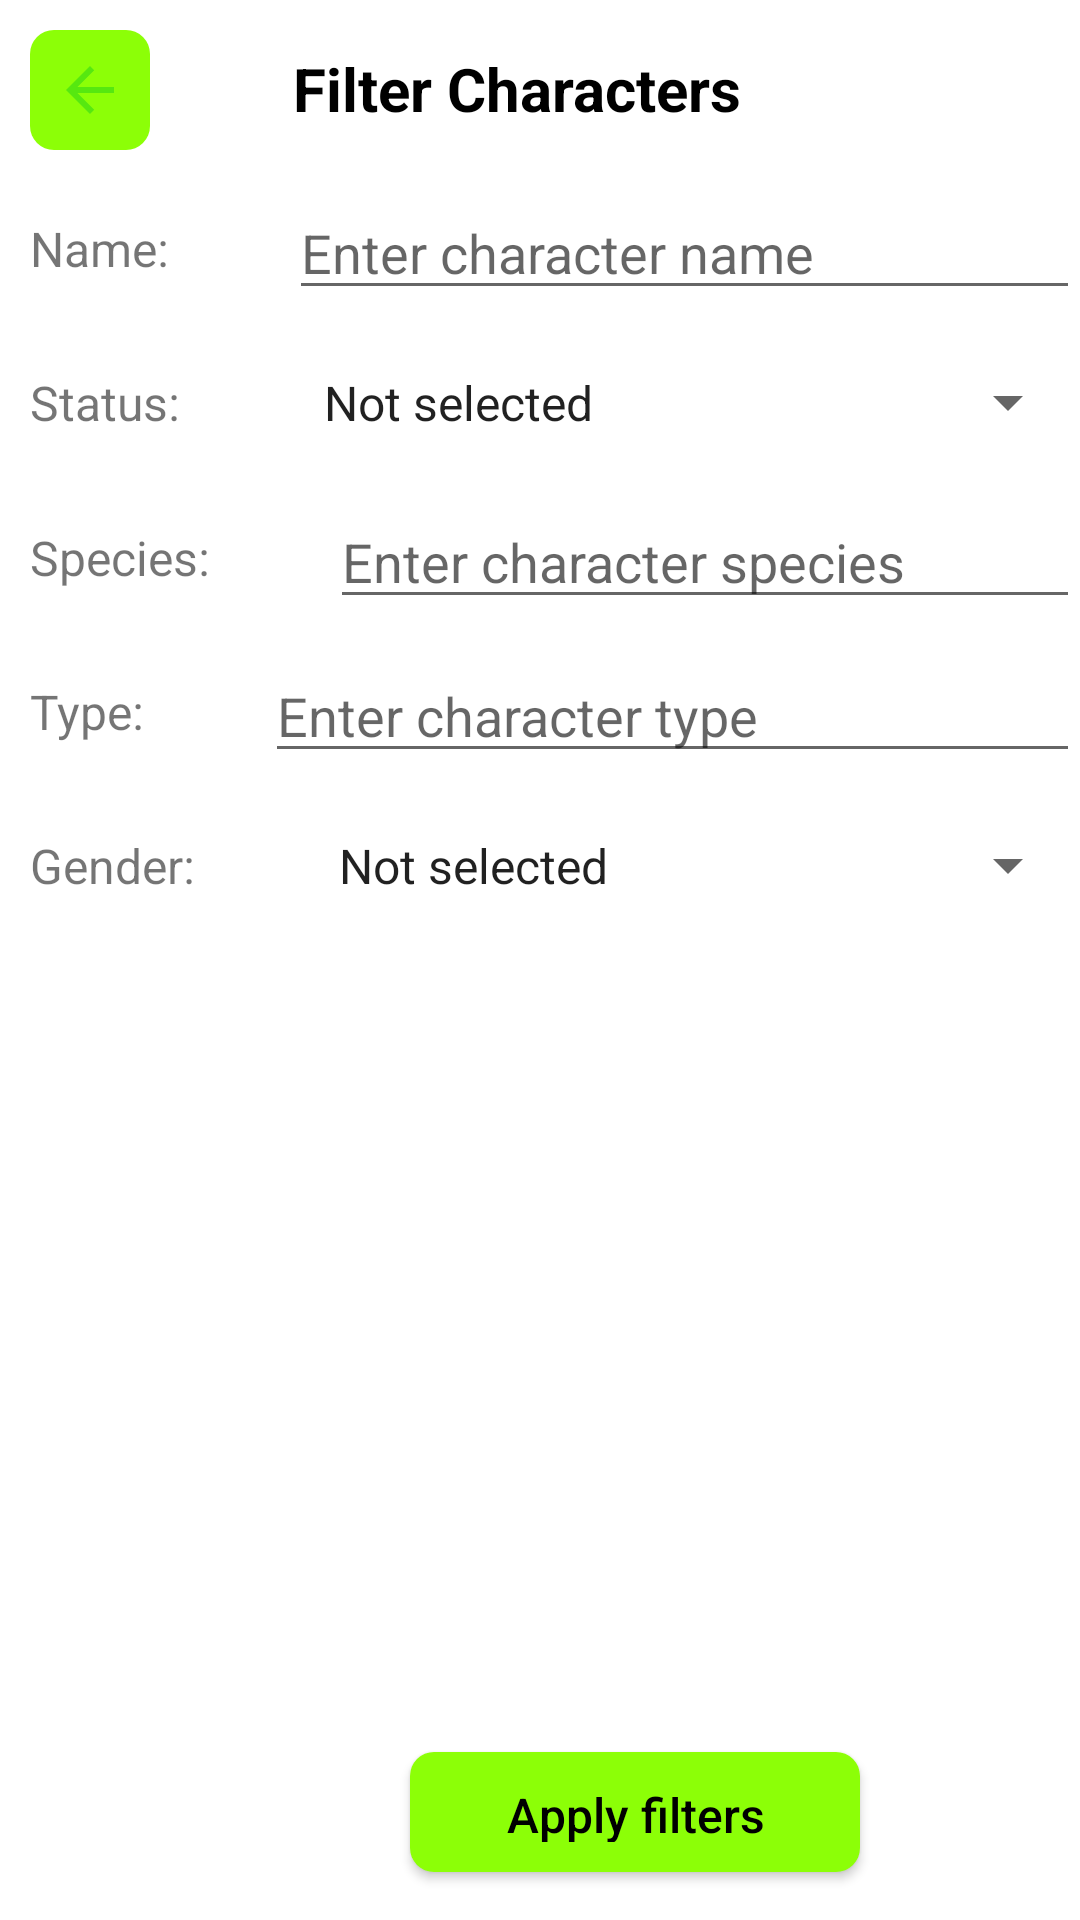

Android layout source for this screen:
<!-- AndroidManifest.xml: application theme Theme.RickAndMortyProject -->
<!-- res/layout/fragment_filter_characters.xml -->
<?xml version="1.0" encoding="utf-8"?>
<androidx.constraintlayout.widget.ConstraintLayout xmlns:android="http://schemas.android.com/apk/res/android"
    xmlns:app="http://schemas.android.com/apk/res-auto"
    xmlns:tools="http://schemas.android.com/tools"
    android:layout_width="match_parent"
    android:layout_height="match_parent">

    <ImageButton
        android:id="@+id/characters_filter_back_button"
        android:layout_width="40dp"
        android:layout_height="40dp"
        android:layout_marginStart="@dimen/app_base_margin"
        android:layout_marginTop="@dimen/app_base_margin"
        android:background="@drawable/app_rectangle_button"
        android:contentDescription="@string/button_back"
        android:src="@drawable/ic_back_arrow"
        app:layout_constraintStart_toStartOf="parent"
        app:layout_constraintTop_toTopOf="parent" />

    <TextView
        android:id="@+id/characters_filter_header"
        android:layout_width="261dp"
        android:layout_height="25dp"
        android:layout_marginHorizontal="@dimen/app_base_margin"
        android:layout_marginStart="40dp"
        android:layout_marginTop="16dp"
        android:ellipsize="end"
        android:maxLines="2"
        android:text="@string/filter_characters"
        android:textColor="@color/black"
        android:textSize="20sp"
        android:textStyle="bold"
        app:layout_constraintEnd_toEndOf="parent"
        app:layout_constraintHorizontal_bias="0.84"
        app:layout_constraintStart_toEndOf="@id/characters_filter_back_button"
        app:layout_constraintTop_toTopOf="parent" />

    <TextView
        android:id="@+id/characters_filter_name_label"
        android:layout_width="wrap_content"
        android:layout_height="wrap_content"
        android:layout_marginStart="@dimen/app_base_margin"
        android:text="@string/name"
        android:textSize="@dimen/app_base_text_size"
        app:layout_constraintBottom_toBottomOf="@id/characters_filter_name_edit_text"
        app:layout_constraintStart_toStartOf="parent"
        app:layout_constraintTop_toTopOf="@id/characters_filter_name_edit_text" />

    <EditText
        android:id="@+id/characters_filter_name_edit_text"
        android:layout_width="0dp"
        android:layout_height="wrap_content"
        android:layout_marginHorizontal="@dimen/app_base_margin"
        android:layout_marginStart="40dp"
        android:layout_marginTop="12dp"
        android:hint="@string/enter_character_name"
        android:importantForAutofill="no"
        android:inputType="textCapSentences"
        android:textColor="@color/black"
        app:layout_constraintEnd_toEndOf="parent"
        app:layout_constraintHorizontal_bias="1.0"
        app:layout_constraintStart_toEndOf="@id/characters_filter_name_label"
        app:layout_constraintTop_toBottomOf="@id/characters_filter_back_button" />

    <TextView
        android:id="@+id/characters_filter_status_label"
        android:layout_width="wrap_content"
        android:layout_height="wrap_content"
        android:layout_marginStart="@dimen/app_base_margin"
        android:text="@string/status"
        android:textSize="@dimen/app_base_text_size"
        app:layout_constraintBottom_toBottomOf="@id/characters_filter_status_spinner"
        app:layout_constraintStart_toStartOf="parent"
        app:layout_constraintTop_toTopOf="@id/characters_filter_status_spinner" />

    <Spinner
        android:id="@+id/characters_filter_status_spinner"
        android:layout_width="0dp"
        android:layout_height="wrap_content"
        android:layout_marginHorizontal="@dimen/app_base_margin"
        android:layout_marginStart="40dp"
        android:layout_marginTop="@dimen/app_base_margin"
        android:entries="@array/character_status_selection"
        android:paddingVertical="@dimen/app_base_padding"
        app:layout_constraintEnd_toEndOf="parent"
        app:layout_constraintStart_toEndOf="@id/characters_filter_status_label"
        app:layout_constraintTop_toBottomOf="@id/characters_filter_name_edit_text" />

    <TextView
        android:id="@+id/characters_filter_species_label"
        android:layout_width="wrap_content"
        android:layout_height="wrap_content"
        android:layout_marginStart="@dimen/app_base_margin"
        android:text="@string/species"
        android:textSize="@dimen/app_base_text_size"
        app:layout_constraintBottom_toBottomOf="@id/characters_filter_species_edit_text"
        app:layout_constraintStart_toStartOf="parent"
        app:layout_constraintTop_toTopOf="@id/characters_filter_species_edit_text" />

    <EditText
        android:id="@+id/characters_filter_species_edit_text"
        android:layout_width="0dp"
        android:layout_height="wrap_content"
        android:layout_marginHorizontal="@dimen/app_base_margin"
        android:layout_marginStart="40dp"
        android:layout_marginTop="@dimen/app_base_margin"
        android:hint="@string/enter_character_species"
        android:importantForAutofill="no"
        android:inputType="textCapSentences"
        android:textColor="@color/black"
        app:layout_constraintEnd_toEndOf="parent"
        app:layout_constraintStart_toEndOf="@id/characters_filter_species_label"
        app:layout_constraintTop_toBottomOf="@id/characters_filter_status_spinner" />

    <TextView
        android:id="@+id/characters_filter_type_label"
        android:layout_width="wrap_content"
        android:layout_height="wrap_content"
        android:layout_marginStart="@dimen/app_base_margin"
        android:text="@string/type"
        android:textSize="@dimen/app_base_text_size"
        app:layout_constraintBottom_toBottomOf="@id/characters_filter_type_edit_text"
        app:layout_constraintStart_toStartOf="parent"
        app:layout_constraintTop_toTopOf="@id/characters_filter_type_edit_text" />

    <EditText
        android:id="@+id/characters_filter_type_edit_text"
        android:layout_width="0dp"
        android:layout_height="wrap_content"
        android:layout_marginHorizontal="@dimen/app_base_margin"
        android:layout_marginStart="40dp"
        android:layout_marginTop="@dimen/app_base_margin"
        android:hint="@string/enter_character_type"
        android:importantForAutofill="no"
        android:inputType="textCapSentences"
        android:textColor="@color/black"
        app:layout_constraintEnd_toEndOf="parent"
        app:layout_constraintStart_toEndOf="@id/characters_filter_type_label"
        app:layout_constraintTop_toBottomOf="@id/characters_filter_species_edit_text" />

    <TextView
        android:id="@+id/characters_filter_gender_label"
        android:layout_width="wrap_content"
        android:layout_height="wrap_content"
        android:layout_marginStart="@dimen/app_base_margin"
        android:text="@string/gender"
        android:textSize="@dimen/app_base_text_size"
        app:layout_constraintBottom_toBottomOf="@id/characters_filter_gender_spinner"
        app:layout_constraintStart_toStartOf="parent"
        app:layout_constraintTop_toTopOf="@id/characters_filter_gender_spinner" />

    <Spinner
        android:id="@+id/characters_filter_gender_spinner"
        android:layout_width="0dp"
        android:layout_height="wrap_content"
        android:layout_marginHorizontal="@dimen/app_base_margin"
        android:layout_marginStart="40dp"
        android:layout_marginTop="@dimen/app_base_margin"
        android:entries="@array/character_gender_selection"
        android:paddingVertical="@dimen/app_base_padding"
        app:layout_constraintEnd_toEndOf="parent"
        app:layout_constraintStart_toEndOf="@id/characters_filter_gender_label"
        app:layout_constraintTop_toBottomOf="@id/characters_filter_type_edit_text" />

    <androidx.appcompat.widget.AppCompatButton
        android:id="@+id/characters_filter_apply_button"
        android:layout_width="150dp"
        android:layout_height="40dp"
        android:layout_marginBottom="16dp"
        android:background="@drawable/app_rectangle_button"
        android:minHeight="0dp"
        android:paddingVertical="@dimen/app_base_padding"
        android:text="@string/apply_filters"
        android:textAllCaps="false"
        android:textColor="@color/black"
        android:textSize="@dimen/app_base_text_size"
        app:layout_constraintBottom_toBottomOf="parent"
        app:layout_constraintEnd_toEndOf="parent"
        app:layout_constraintHorizontal_bias="0.651"
        app:layout_constraintStart_toStartOf="parent" />

</androidx.constraintlayout.widget.ConstraintLayout>
<!-- resources referenced by this layout -->
<resources>
  <string-array name="character_gender_selection">
          <item>Not selected</item>
          <item>Female</item>
          <item>Male</item>
          <item>Genderless</item>
          <item>Unknown</item>
      </string-array>
  <string-array name="character_status_selection">
          <item>Not selected</item>
          <item>Alive</item>
          <item>Dead</item>
          <item>Unknown</item>
      </string-array>
  <color name="black">#FF000000</color>
  <dimen name="app_base_margin">10dp</dimen>
  <dimen name="app_base_padding">10dp</dimen>
  <dimen name="app_base_text_size">16sp</dimen>
  <!-- drawable app_rectangle_button (drawable) -->
  <?xml version="1.0" encoding="utf-8"?>
  <ripple xmlns:android="http://schemas.android.com/apk/res/android"
      android:color="@color/white">
  
      <item>
          <shape android:shape="rectangle">
              <corners android:radius="8dp" />
              <solid android:color="@color/app_green" />
          </shape>
      </item>
  
  </ripple>
  <!-- drawable ic_back_arrow (drawable) -->
  <vector android:autoMirrored="true" android:height="24dp"
      android:tint="#56E810" android:viewportHeight="24"
      android:viewportWidth="24" android:width="24dp" xmlns:android="http://schemas.android.com/apk/res/android">
      <path android:fillColor="@android:color/white" android:pathData="M20,11H7.83l5.59,-5.59L12,4l-8,8 8,8 1.41,-1.41L7.83,13H20v-2z"/>
  </vector>
  <string name="apply_filters">Apply filters</string>
  <string name="button_back">Button back</string>
  <string name="enter_character_name">Enter character name</string>
  <string name="enter_character_species">Enter character species</string>
  <string name="enter_character_type">Enter character type</string>
  <string name="filter_characters">Filter Characters</string>
  <string name="gender">Gender:</string>
  <string name="name">Name:</string>
  <string name="species">Species:</string>
  <string name="status">Status:</string>
  <string name="type">Type:</string>
  <style name="Theme.RickAndMortyProject" parent="Base.Theme.RickAndMortyProject" />
  <color name="white">#FFFFFFFF</color>
  <color name="app_green">#8CFF07</color>
  <style name="Base.Theme.RickAndMortyProject" parent="Theme.MaterialComponents.DayNight.DarkActionBar" />
</resources>
